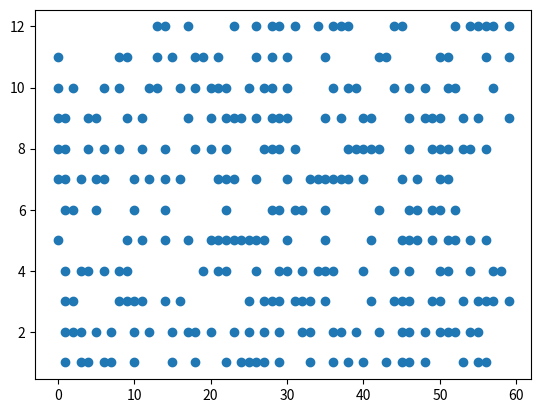

Write the Python code that produced this figure.
# https://xkcd.com/247/

import matplotlib.pyplot as plt


class TimeInt:
    def __init__(self):
        self.n = 100
        self.hour = 1
        self.minute = 0
        self.hour12 = 1
        self.n12 = 100

    def increment(self):
        self.minute += 1

        # Minute wrap increments hours
        if self.minute == 60:
            self.minute = 0
            self.hour += 1

        # Hour wrap resets hours
        if self.hour == 24:
            self.hour = 0
        self.hour12 = self.hour % 12  # 0 to 11
        if self.hour12 == 0:
            self.hour12 = 12

        # Set n
        self.n = self.hour * 100 + self.minute
        self.n12 = self.hour12 * 100 + self.minute


def prime_factors(n):
    # https://stackoverflow.com/questions/15347174/python-finding-prime-factors
    i = 2
    factors = []
    while i * i <= n:
        if n % i:
            i += 1
        else:
            n //= i
            factors.append(i)
    if n > 1:
        factors.append(n)
    return factors


def npf(n):
    return len(prime_factors(n))


current_time = TimeInt()
x = []
y = []
for i in range(60 * 24):
    na = current_time.n
    nb = current_time.n12
    a = prime_factors(na)
    b = prime_factors(nb)
    if len(a) == len(b) and na != nb:
        x.append(current_time.minute)
        y.append(current_time.hour12)
        print(na, nb, a, b)
    current_time.increment()

fig, ax = plt.subplots()
ax.scatter(x, y)
plt.show()
